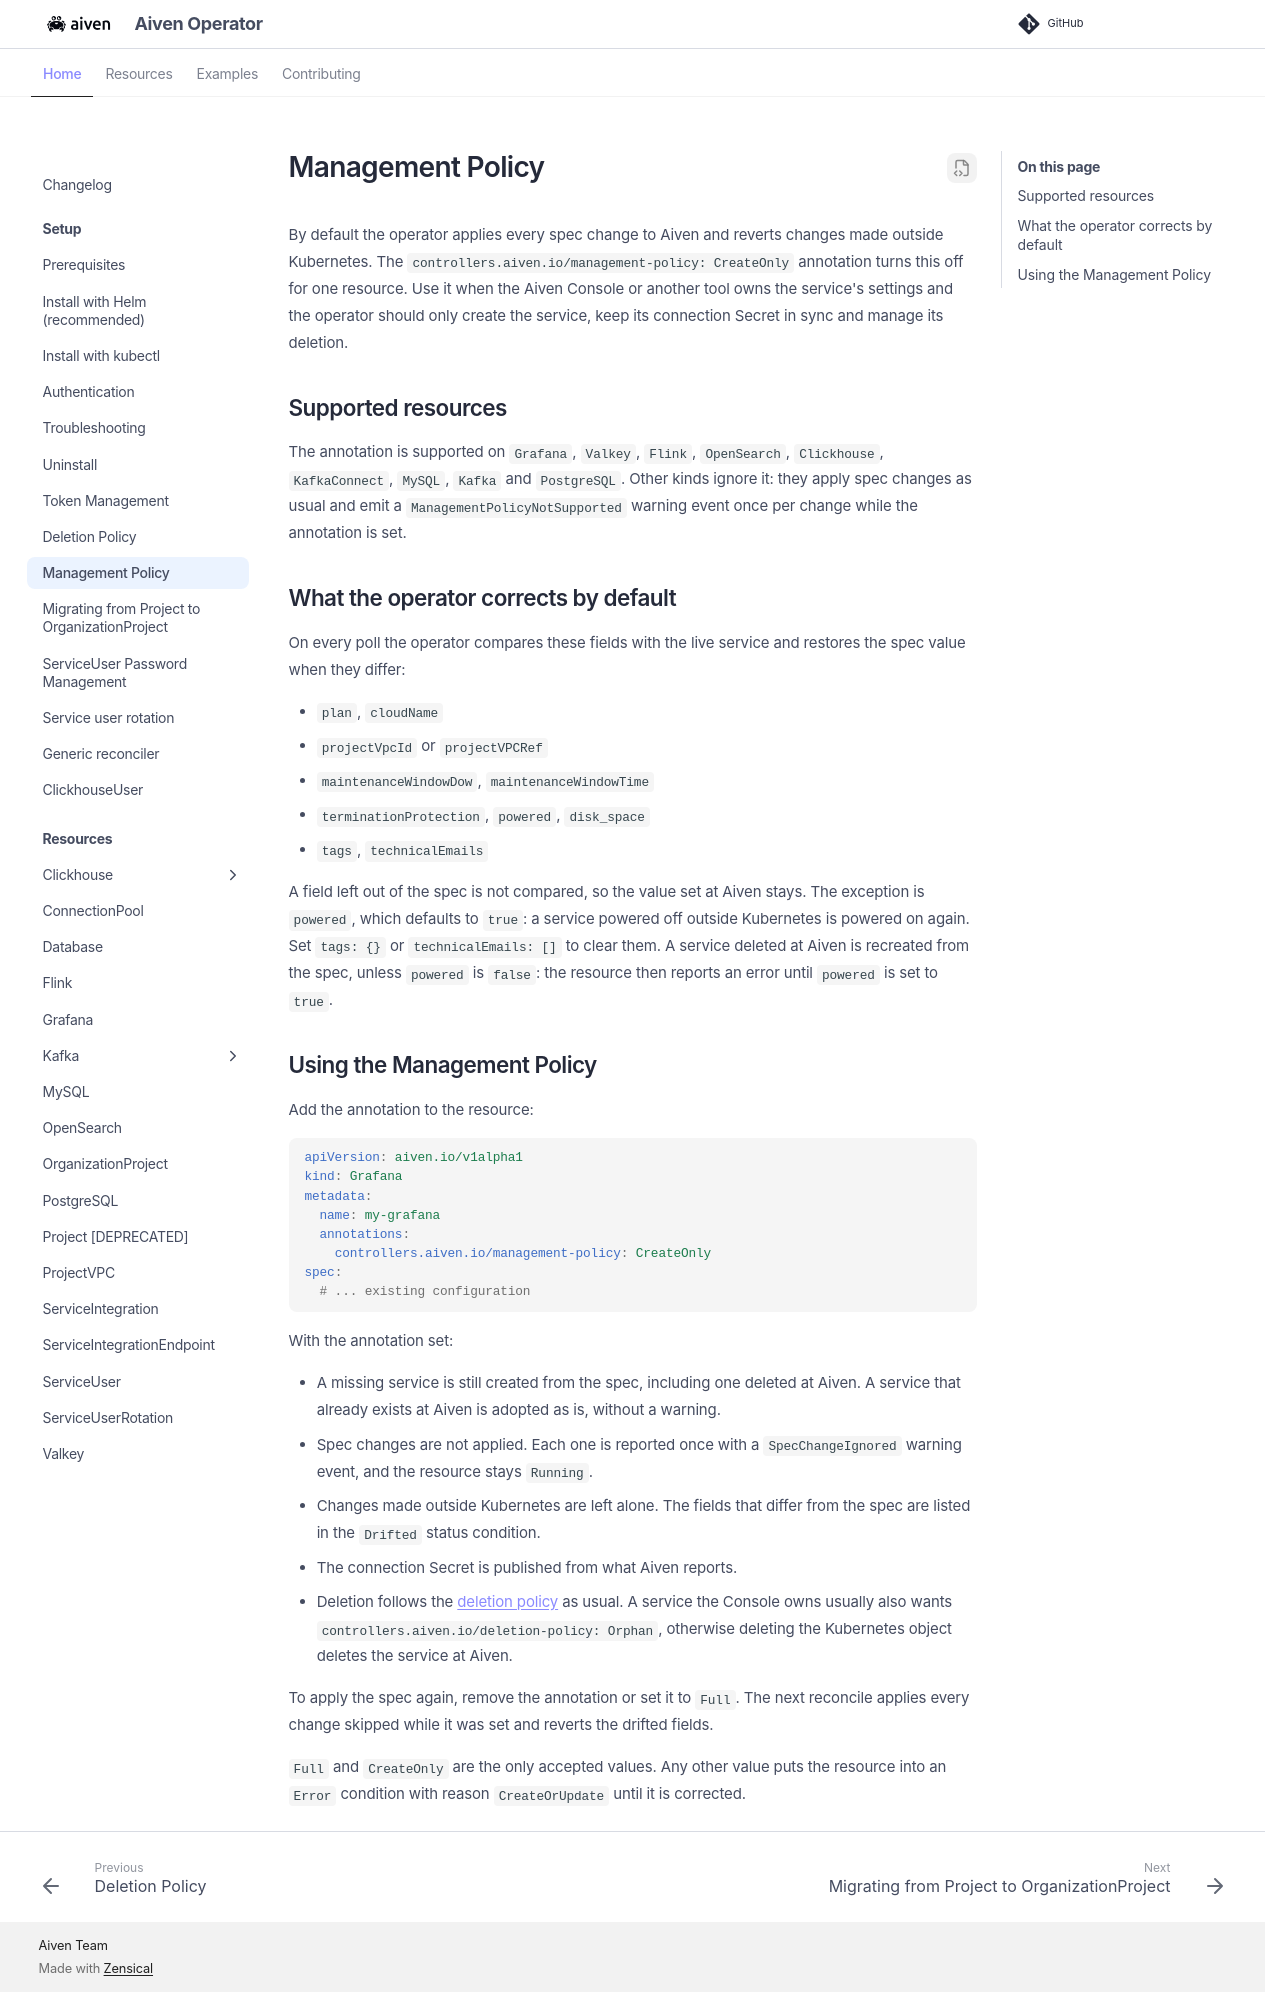

repository: aiven/aiven-operator · page: guides/management-policy.html · generator: mkdocs

# Management Policy

By default the operator applies every spec change to Aiven and reverts changes made outside Kubernetes. The `controllers.aiven.io/management-policy: CreateOnly` annotation turns this off for one resource. Use it when the Aiven Console or another tool owns the service's settings and the operator should only create the service, keep its connection Secret in sync and manage its deletion.

## Supported resources

The annotation is supported on `Grafana`, `Valkey`, `Flink`, `OpenSearch`, `Clickhouse`, `KafkaConnect`, `MySQL`, `Kafka` and `PostgreSQL`. Other kinds ignore it: they apply spec changes as usual and emit a `ManagementPolicyNotSupported` warning event once per change while the annotation is set.

## What the operator corrects by default

On every poll the operator compares these fields with the live service and restores the spec value when they differ:

- `plan`, `cloudName`
- `projectVpcId` or `projectVPCRef`
- `maintenanceWindowDow`, `maintenanceWindowTime`
- `terminationProtection`, `powered`, `disk_space`
- `tags`, `technicalEmails`

A field left out of the spec is not compared, so the value set at Aiven stays. The exception is `powered`, which defaults to `true`: a service powered off outside Kubernetes is powered on again. Set `tags: {}` or `technicalEmails: []` to clear them. A service deleted at Aiven is recreated from the spec, unless `powered` is `false`: the resource then reports an error until `powered` is set to `true`.

## Using the Management Policy

Add the annotation to the resource:

```yaml
apiVersion: aiven.io/v1alpha1
kind: Grafana
metadata:
  name: my-grafana
  annotations:
    controllers.aiven.io/management-policy: CreateOnly
spec:
  # ... existing configuration
```

With the annotation set:

- A missing service is still created from the spec, including one deleted at Aiven. A service that already exists at Aiven is adopted as is, without a warning.
- Spec changes are not applied. Each one is reported once with a `SpecChangeIgnored` warning event, and the resource stays `Running`.
- Changes made outside Kubernetes are left alone. The fields that differ from the spec are listed in the `Drifted` status condition.
- The connection Secret is published from what Aiven reports.
- Deletion follows the [deletion policy](deletion-policy.md) as usual. A service the Console owns usually also wants `controllers.aiven.io/deletion-policy: Orphan`, otherwise deleting the Kubernetes object deletes the service at Aiven.

To apply the spec again, remove the annotation or set it to `Full`. The next reconcile applies every change skipped while it was set and reverts the drifted fields.

`Full` and `CreateOnly` are the only accepted values. Any other value puts the resource into an `Error` condition with reason `CreateOrUpdate` until it is corrected.
